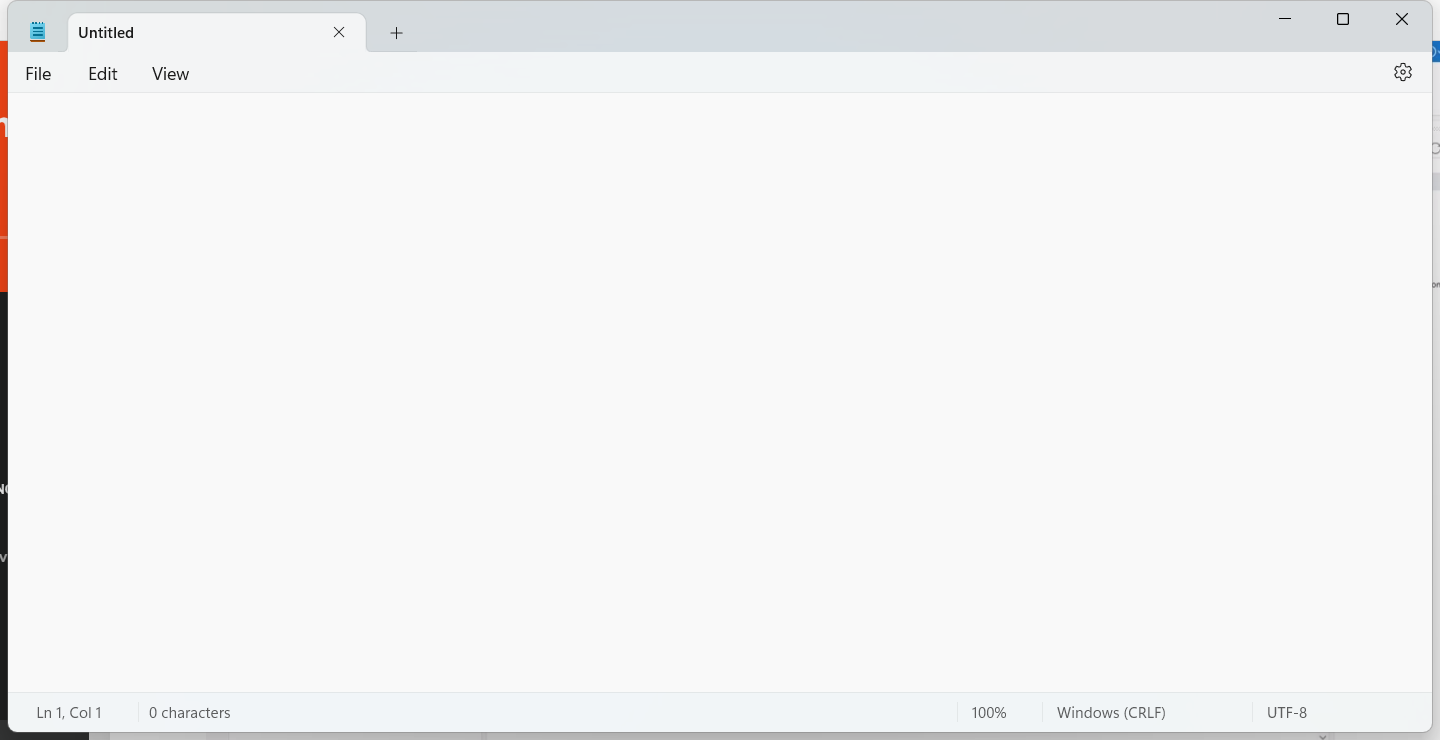
Task: Reads employee data from an Excel file, opens a browser window, navigates to a web form and enters the employee data into it. 
Workflow: Input Dialog_Test Bench

Step 1: Use Application: Untitled - Notepad in window 'Untitled - Notepad' (notepad.exe)

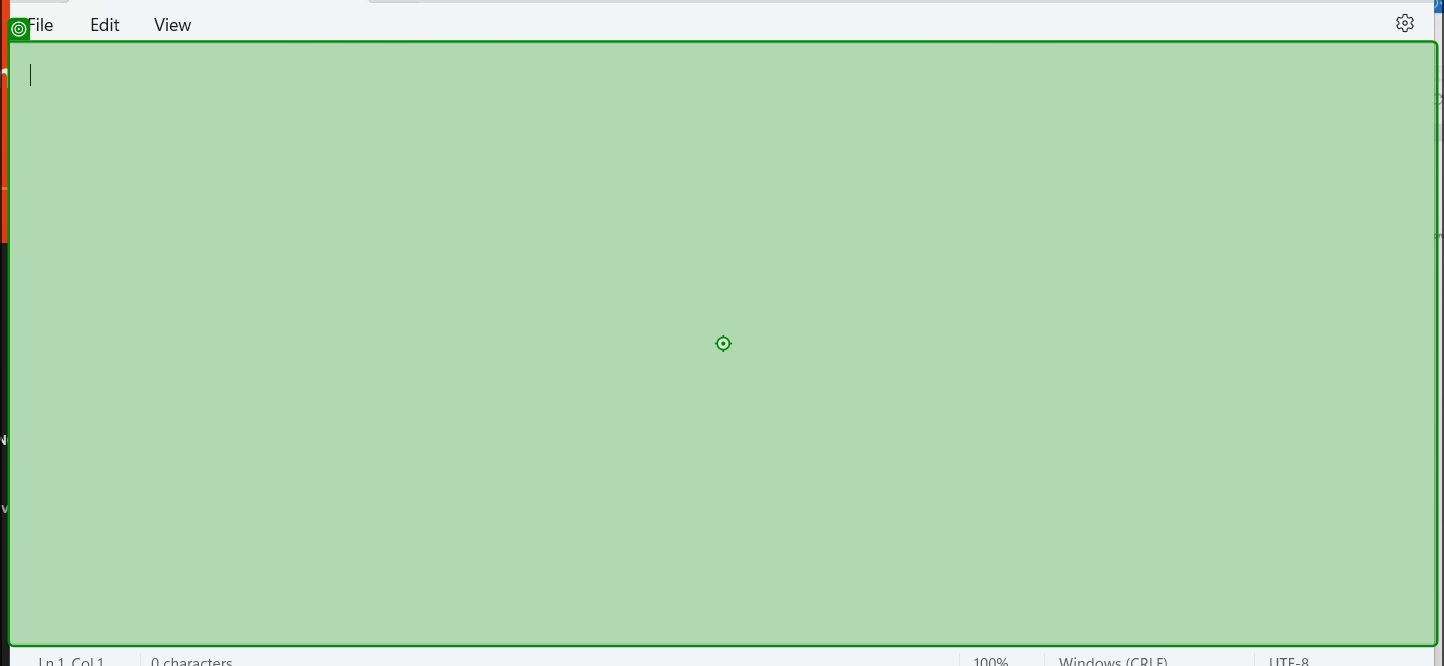
Step 2: type [InputText] into 'RichEditD2DPT'